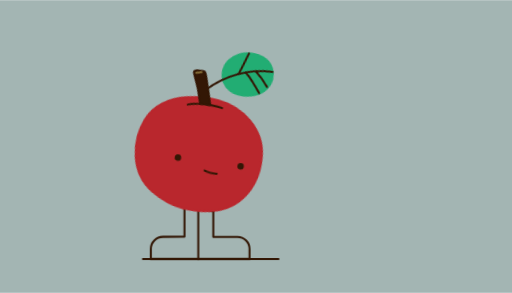
t = 0.00 s
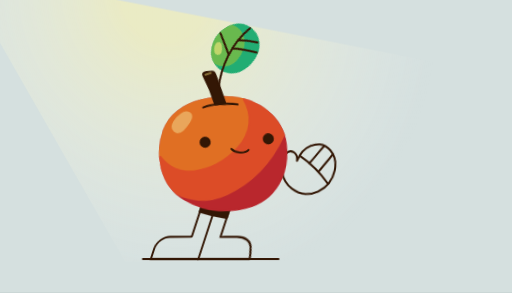
t = 0.67 s
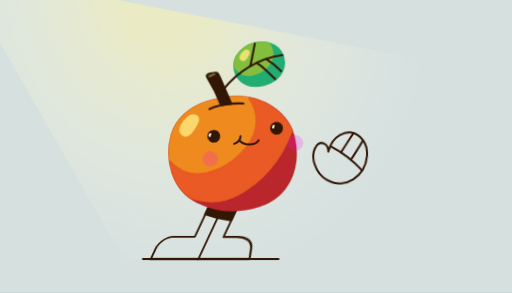
t = 1.33 s
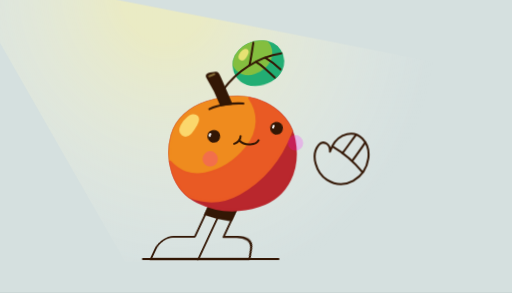
t = 2.00 s
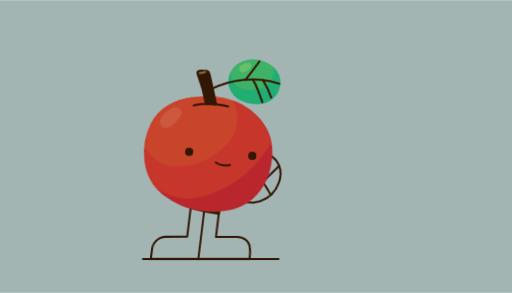
t = 2.67 s
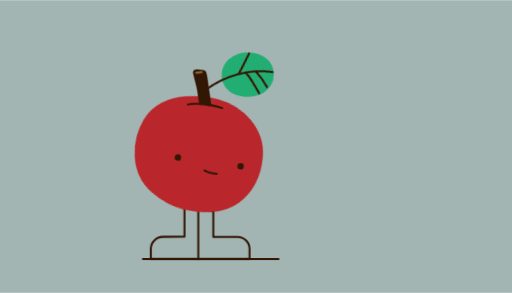
t = 3.33 s

The animated SVG that drew these frames (rendered in a browser with its animation timeline set to each time). Animation: 26 CSS @keyframes rules; one cycle of 4.00 s, repeats indefinitely.

<svg id="e2iTE6I7L1J1" xmlns="http://www.w3.org/2000/svg" xmlns:xlink="http://www.w3.org/1999/xlink" viewBox="0 0 700 400" shape-rendering="geometricPrecision" text-rendering="geometricPrecision">
<style><![CDATA[
#e2iTE6I7L1J4 {animation: e2iTE6I7L1J4_c_o 4000ms linear infinite normal forwards}@keyframes e2iTE6I7L1J4_c_o { 0% {opacity: 0} 2.5% {opacity: 0;animation-timing-function: cubic-bezier(0.215,0.61,0.355,1)} 7.5% {opacity: 1} 62.5% {opacity: 1;animation-timing-function: cubic-bezier(0.215,0.61,0.355,1)} 67.5% {opacity: 0} 100% {opacity: 0}} #e2iTE6I7L1J5 {animation: e2iTE6I7L1J5_c_o 4000ms linear infinite normal forwards}@keyframes e2iTE6I7L1J5_c_o { 0% {opacity: 0} 2.5% {opacity: 0;animation-timing-function: cubic-bezier(0.215,0.61,0.355,1)} 7.5% {opacity: 1} 62.5% {opacity: 1;animation-timing-function: cubic-bezier(0.215,0.61,0.355,1)} 67.5% {opacity: 0} 100% {opacity: 0}} #e2iTE6I7L1J6_ts {animation: e2iTE6I7L1J6_ts__ts 4000ms linear infinite normal forwards}@keyframes e2iTE6I7L1J6_ts__ts { 0% {transform: translate(616.528958px,1043.01px) scale(1,1)} 5% {transform: translate(616.528958px,1043.01px) scale(1,1);animation-timing-function: cubic-bezier(0.215,0.61,0.355,1)} 7.5% {transform: translate(616.528958px,1043.01px) scale(1,1.152296);animation-timing-function: cubic-bezier(0.215,0.61,0.355,1)} 12.5% {transform: translate(616.528958px,1043.01px) scale(1,1)} 100% {transform: translate(616.528958px,1043.01px) scale(1,1)}} #e2iTE6I7L1J7_tk {animation: e2iTE6I7L1J7_tk__tk 4000ms linear infinite normal forwards}@keyframes e2iTE6I7L1J7_tk__tk { 0% {transform: translate(572.85px,1043.01px) skewX(0deg) skewY(0deg)} 12.5% {transform: translate(572.85px,1043.01px) skewX(0deg) skewY(0deg);animation-timing-function: cubic-bezier(0.215,0.61,0.355,1)} 25% {transform: translate(572.85px,1043.01px) skewX(-25deg) skewY(0deg)} 62.5% {transform: translate(572.85px,1043.01px) skewX(-25deg) skewY(0deg);animation-timing-function: cubic-bezier(0.215,0.61,0.355,1)} 75% {transform: translate(572.85px,1043.01px) skewX(0deg) skewY(0deg)} 100% {transform: translate(572.85px,1043.01px) skewX(0deg) skewY(0deg)}} #e2iTE6I7L1J8 {animation: e2iTE6I7L1J8__m 4000ms linear infinite normal forwards}@keyframes e2iTE6I7L1J8__m { 0% {d: path('M632.21,955.38L632.21,830.94L518.21,830.94L518.21,954.71L432.98,955.05C406.53,955.14,385.14,976.6,385.14,1003.05L385.14,1043.01L775.57,1043.01C775.57,1043.01,775.57,1003.28,775.57,1003.28C775.57,976.8,754.14,955.33,727.66,955.28C685.98,955.2,632.2,955.15,632.2,955.38Z')} 12.5% {d: path('M632.21,955.38L632.21,830.94L518.21,830.94L518.21,954.71L432.98,955.05C406.53,955.14,385.14,976.6,385.14,1003.05L385.14,1043.01L775.57,1043.01C775.57,1043.01,775.57,1003.28,775.57,1003.28C775.57,976.8,754.14,955.33,727.66,955.28C685.98,955.2,632.2,955.15,632.2,955.38Z');animation-timing-function: cubic-bezier(0.215,0.61,0.355,1)} 25% {d: path('M632.21,955.38L632.21,830.94L518.21,830.94L518.21,954.71L432.98,955.05C406.53,955.14,385.14,976.6,385.14,1003.05L385.14,1043.01L775.57,1043.01C775.57,1043.01,775.33206,1042.95009,763.062635,1003.05C752.022468,967.14745,715.656877,955.28,686.696876,955.28C645.016875,955.2,632.2,955.15,632.2,955.38Z')} 62.5% {d: path('M632.21,955.38L632.21,830.94L518.21,830.94L518.21,954.71L432.98,955.05C406.53,955.14,385.14,976.6,385.14,1003.05L385.14,1043.01L775.57,1043.01C775.57,1043.01,775.33206,1042.95009,763.062635,1003.05C752.022468,967.14745,715.656877,955.28,686.696876,955.28C645.016875,955.2,632.2,955.15,632.2,955.38Z');animation-timing-function: cubic-bezier(0.215,0.61,0.355,1)} 75% {d: path('M632.21,955.38L632.21,830.94L518.21,830.94L518.21,954.71L432.98,955.05C406.53,955.14,385.14,976.6,385.14,1003.05L385.14,1043.01L775.57,1043.01C775.57,1043.01,775.57,1003.28,775.57,1003.28C775.57,976.8,754.14,955.33,727.66,955.28C685.98,955.2,632.2,955.15,632.2,955.38Z')} 100% {d: path('M632.21,955.38L632.21,830.94L518.21,830.94L518.21,954.71L432.98,955.05C406.53,955.14,385.14,976.6,385.14,1003.05L385.14,1043.01L775.57,1043.01C775.57,1043.01,775.57,1003.28,775.57,1003.28C775.57,976.8,754.14,955.33,727.66,955.28C685.98,955.2,632.2,955.15,632.2,955.38Z')}} #e2iTE6I7L1J9_to {animation: e2iTE6I7L1J9_to__to 4000ms linear infinite normal forwards}@keyframes e2iTE6I7L1J9_to__to { 0% {transform: translate(575.089966px,836.255197px)} 12.5% {transform: translate(575.089966px,836.255197px);animation-timing-function: cubic-bezier(0.215,0.61,0.355,1)} 25% {transform: translate(575.089966px,872.660004px)} 62.5% {transform: translate(575.089966px,872.660004px);animation-timing-function: cubic-bezier(0.215,0.61,0.355,1)} 75% {transform: translate(575.089966px,836.255197px)} 100% {transform: translate(575.089966px,836.255197px)}} #e2iTE6I7L1J11_to {animation: e2iTE6I7L1J11_to__to 4000ms linear infinite normal forwards}@keyframes e2iTE6I7L1J11_to__to { 0% {transform: translate(573.98493px,626.051954px)} 12.5% {transform: translate(573.98493px,626.051954px);animation-timing-function: cubic-bezier(0.215,0.61,0.355,1)} 25% {transform: translate(708.637591px,626.051954px)} 62.5% {transform: translate(708.637591px,626.051954px);animation-timing-function: cubic-bezier(0.215,0.61,0.355,1)} 75% {transform: translate(573.98493px,626.051954px)} 100% {transform: translate(573.98493px,626.051954px)}} #e2iTE6I7L1J11_tr {animation: e2iTE6I7L1J11_tr__tr 4000ms linear infinite normal forwards}@keyframes e2iTE6I7L1J11_tr__tr { 0% {transform: rotate(15.190318deg)} 12.5% {transform: rotate(15.190318deg);animation-timing-function: cubic-bezier(0.215,0.61,0.355,1)} 25% {transform: rotate(0deg)} 62.5% {transform: rotate(0deg);animation-timing-function: cubic-bezier(0.215,0.61,0.355,1)} 75% {transform: rotate(15.190318deg)} 100% {transform: rotate(15.190318deg)}} #e2iTE6I7L1J12_to {animation: e2iTE6I7L1J12_to__to 4000ms linear infinite normal forwards}@keyframes e2iTE6I7L1J12_to__to { 0% {transform: translate(756.392146px,785.350743px)} 12.5% {transform: translate(756.392146px,785.350743px);animation-timing-function: cubic-bezier(0.215,0.61,0.355,1)} 25% {transform: translate(1087.516731px,732.213788px)} 62.5% {transform: translate(1087.516731px,732.213788px);animation-timing-function: cubic-bezier(0.215,0.61,0.355,1)} 75% {transform: translate(756.392146px,785.350743px)} 100% {transform: translate(756.392146px,785.350743px)}} #e2iTE6I7L1J12_tr {animation: e2iTE6I7L1J12_tr__tr 4000ms linear infinite normal forwards}@keyframes e2iTE6I7L1J12_tr__tr { 0% {transform: rotate(0deg)} 25% {transform: rotate(0deg);animation-timing-function: cubic-bezier(0.445,0.05,0.55,0.95)} 30% {transform: rotate(-32.660192deg);animation-timing-function: cubic-bezier(0.445,0.05,0.55,0.95)} 35% {transform: rotate(5.753169deg);animation-timing-function: cubic-bezier(0.445,0.05,0.55,0.95)} 40% {transform: rotate(-32.660192deg);animation-timing-function: cubic-bezier(0.445,0.05,0.55,0.95)} 45% {transform: rotate(5.753169deg);animation-timing-function: cubic-bezier(0.445,0.05,0.55,0.95)} 50% {transform: rotate(0deg)} 100% {transform: rotate(0deg)}} #e2iTE6I7L1J19 {animation: e2iTE6I7L1J19_c_o 4000ms linear infinite normal forwards}@keyframes e2iTE6I7L1J19_c_o { 0% {opacity: 0} 12.5% {opacity: 0;animation-timing-function: cubic-bezier(0.215,0.61,0.355,1)} 25% {opacity: 1} 62.5% {opacity: 1;animation-timing-function: cubic-bezier(0.215,0.61,0.355,1)} 75% {opacity: 0} 100% {opacity: 0}} #e2iTE6I7L1J23_to {animation: e2iTE6I7L1J23_to__to 4000ms linear infinite normal forwards}@keyframes e2iTE6I7L1J23_to__to { 0% {transform: translate(788.777948px,694.221929px)} 12.5% {transform: translate(788.777948px,694.221929px);animation-timing-function: cubic-bezier(0.215,0.61,0.355,1)} 25% {transform: translate(788.76001px,588.690003px)} 62.5% {transform: translate(788.76001px,588.690003px);animation-timing-function: cubic-bezier(0.215,0.61,0.355,1)} 75% {transform: translate(788.777948px,694.221929px)} 100% {transform: translate(788.777948px,694.221929px)}} #e2iTE6I7L1J24 {animation: e2iTE6I7L1J24_s_do 4000ms linear infinite normal forwards}@keyframes e2iTE6I7L1J24_s_do { 0% {stroke-dashoffset: 42.556678} 17.5% {stroke-dashoffset: 42.556678;animation-timing-function: cubic-bezier(0.215,0.61,0.355,1)} 22.5% {stroke-dashoffset: 86} 62.5% {stroke-dashoffset: 86;animation-timing-function: cubic-bezier(0.215,0.61,0.355,1)} 65% {stroke-dashoffset: 42.556678} 100% {stroke-dashoffset: 42.556678}} #e2iTE6I7L1J25 {animation: e2iTE6I7L1J25__m 4000ms linear infinite normal forwards}@keyframes e2iTE6I7L1J25__m { 0% {d: path('M748.618157,578.896078C761.079637,582.807894,787.181894,582.257538,798.90984,578.502282')} 12.5% {d: path('M748.618157,578.896078C761.079637,582.807894,787.181894,582.257538,798.90984,578.502282');animation-timing-function: cubic-bezier(0.215,0.61,0.355,1)} 25% {d: path('M736.36,574.65C757.020966,598.059996,803.320985,590.91,811.25,573.23')} 62.5% {d: path('M736.36,574.65C757.020966,598.059996,803.320985,590.91,811.25,573.23');animation-timing-function: cubic-bezier(0.215,0.61,0.355,1)} 75% {d: path('M748.618157,578.896078C761.079637,582.807894,787.181894,582.257538,798.90984,578.502282')} 100% {d: path('M748.618157,578.896078C761.079637,582.807894,787.181894,582.257538,798.90984,578.502282')}} #e2iTE6I7L1J26 {animation: e2iTE6I7L1J26_c_o 4000ms linear infinite normal forwards}@keyframes e2iTE6I7L1J26_c_o { 0% {opacity: 0} 5% {opacity: 0;animation-timing-function: step-start} 7.5% {opacity: 1} 12.5% {opacity: 1;animation-timing-function: cubic-bezier(0.215,0.61,0.355,1)} 17.5% {opacity: 0} 100% {opacity: 0}} #e2iTE6I7L1J27 {animation: e2iTE6I7L1J27_c_o 4000ms linear infinite normal forwards}@keyframes e2iTE6I7L1J27_c_o { 0% {opacity: 0} 20% {opacity: 0;animation-timing-function: cubic-bezier(0.39,0.575,0.565,1)} 27.5% {opacity: 0.2} 62.5% {opacity: 0.2;animation-timing-function: cubic-bezier(0.215,0.61,0.355,1)} 70% {opacity: 0} 100% {opacity: 0}} #e2iTE6I7L1J28 {animation: e2iTE6I7L1J28_c_o 4000ms linear infinite normal forwards}@keyframes e2iTE6I7L1J28_c_o { 0% {opacity: 0} 20% {opacity: 0;animation-timing-function: cubic-bezier(0.39,0.575,0.565,1)} 27.5% {opacity: 0.2} 62.5% {opacity: 0.2;animation-timing-function: cubic-bezier(0.215,0.61,0.355,1)} 70% {opacity: 0} 100% {opacity: 0}} #e2iTE6I7L1J29_ts {animation: e2iTE6I7L1J29_ts__ts 4000ms linear infinite normal forwards}@keyframes e2iTE6I7L1J29_ts__ts { 0% {transform: translate(882.419983px,525.429993px) rotate(-8.315017deg) scale(1,1)} 45% {transform: translate(882.419983px,525.429993px) rotate(-8.315017deg) scale(1,1);animation-timing-function: cubic-bezier(0.445,0.05,0.55,0.95)} 47.5% {transform: translate(882.419983px,525.429993px) rotate(-8.315017deg) scale(1.409659,0.265835);animation-timing-function: cubic-bezier(0.445,0.05,0.55,0.95)} 50% {transform: translate(882.419983px,525.429993px) rotate(-8.315017deg) scale(1,1)} 67.5% {transform: translate(882.419983px,525.429993px) rotate(-8.315017deg) scale(1,1);animation-timing-function: cubic-bezier(0.445,0.05,0.55,0.95)} 70% {transform: translate(882.419983px,525.429993px) rotate(-8.315017deg) scale(1.409659,0.265838);animation-timing-function: cubic-bezier(0.445,0.05,0.55,0.95)} 72.5% {transform: translate(882.419983px,525.429993px) rotate(-8.315017deg) scale(1,1)} 100% {transform: translate(882.419983px,525.429993px) rotate(-8.315017deg) scale(1,1)}} #e2iTE6I7L1J30_ts {animation: e2iTE6I7L1J30_ts__ts 4000ms linear infinite normal forwards}@keyframes e2iTE6I7L1J30_ts__ts { 0% {transform: translate(882.419983px,525.429993px) scale(0.5,0.5)} 12.5% {transform: translate(882.419983px,525.429993px) scale(0.5,0.5);animation-timing-function: cubic-bezier(0.215,0.61,0.355,1)} 25% {transform: translate(882.419983px,525.429993px) scale(1,1)} 62.5% {transform: translate(882.419983px,525.429993px) scale(1,1);animation-timing-function: cubic-bezier(0.215,0.61,0.355,1)} 75% {transform: translate(882.419983px,525.429993px) scale(0.5,0.5)} 100% {transform: translate(882.419983px,525.429993px) scale(0.5,0.5)}} #e2iTE6I7L1J31 {animation: e2iTE6I7L1J31_c_o 4000ms linear infinite normal forwards}@keyframes e2iTE6I7L1J31_c_o { 0% {opacity: 0} 20% {opacity: 0;animation-timing-function: cubic-bezier(0.215,0.61,0.355,1)} 22.5% {opacity: 1} 62.5% {opacity: 1;animation-timing-function: cubic-bezier(0.215,0.61,0.355,1)} 65% {opacity: 0} 100% {opacity: 0}} #e2iTE6I7L1J32_ts {animation: e2iTE6I7L1J32_ts__ts 4000ms linear infinite normal forwards}@keyframes e2iTE6I7L1J32_ts__ts { 0% {transform: translate(634.119995px,557.159973px) rotate(-8.315017deg) scale(1,1)} 45% {transform: translate(634.119995px,557.159973px) rotate(-8.315017deg) scale(1,1);animation-timing-function: cubic-bezier(0.445,0.05,0.55,0.95)} 47.5% {transform: translate(634.119995px,557.159973px) rotate(-8.315017deg) scale(1.409659,0.265838);animation-timing-function: cubic-bezier(0.445,0.05,0.55,0.95)} 50% {transform: translate(634.119995px,557.159973px) rotate(-8.315017deg) scale(1,1)} 67.5% {transform: translate(634.119995px,557.159973px) rotate(-8.315017deg) scale(1,1);animation-timing-function: cubic-bezier(0.445,0.05,0.55,0.95)} 70% {transform: translate(634.119995px,557.159973px) rotate(-8.315017deg) scale(1.409659,0.265838);animation-timing-function: cubic-bezier(0.445,0.05,0.55,0.95)} 72.5% {transform: translate(634.119995px,557.159973px) rotate(-8.315017deg) scale(1,1)} 100% {transform: translate(634.119995px,557.159973px) rotate(-8.315017deg) scale(1,1)}} #e2iTE6I7L1J33_ts {animation: e2iTE6I7L1J33_ts__ts 4000ms linear infinite normal forwards}@keyframes e2iTE6I7L1J33_ts__ts { 0% {transform: translate(634.119995px,557.159973px) scale(0.5,0.5)} 12.5% {transform: translate(634.119995px,557.159973px) scale(0.5,0.5);animation-timing-function: cubic-bezier(0.215,0.61,0.355,1)} 25% {transform: translate(634.119995px,557.159973px) scale(1,1)} 62.5% {transform: translate(634.119995px,557.159973px) scale(1,1);animation-timing-function: cubic-bezier(0.215,0.61,0.355,1)} 75% {transform: translate(634.119995px,557.159973px) scale(0.5,0.5)} 100% {transform: translate(634.119995px,557.159973px) scale(0.5,0.5)}} #e2iTE6I7L1J34 {animation: e2iTE6I7L1J34_c_o 4000ms linear infinite normal forwards}@keyframes e2iTE6I7L1J34_c_o { 0% {opacity: 0} 20% {opacity: 0;animation-timing-function: cubic-bezier(0.215,0.61,0.355,1)} 22.5% {opacity: 1} 62.5% {opacity: 1;animation-timing-function: cubic-bezier(0.215,0.61,0.355,1)} 65% {opacity: 0} 100% {opacity: 0}} #e2iTE6I7L1J36_tr {animation: e2iTE6I7L1J36_tr__tr 4000ms linear infinite normal forwards}@keyframes e2iTE6I7L1J36_tr__tr { 0% {transform: translate(670.88px,373.54px) rotate(0deg)} 5% {transform: translate(670.88px,373.54px) rotate(0deg);animation-timing-function: cubic-bezier(0.215,0.61,0.355,1)} 7.5% {transform: translate(670.88px,373.54px) rotate(25.830655deg);animation-timing-function: cubic-bezier(0.39,0.575,0.565,1)} 12.5% {transform: translate(670.88px,373.54px) rotate(0deg);animation-timing-function: cubic-bezier(0.39,0.575,0.565,1)} 17.5% {transform: translate(670.88px,373.54px) rotate(-37.646886deg);animation-timing-function: cubic-bezier(0.39,0.575,0.565,1)} 35% {transform: translate(670.88px,373.54px) rotate(0deg);animation-timing-function: cubic-bezier(0.39,0.575,0.565,1)} 42.5% {transform: translate(670.88px,373.54px) rotate(-7.615393deg);animation-timing-function: cubic-bezier(0.39,0.575,0.565,1)} 57.5% {transform: translate(670.88px,373.54px) rotate(0deg);animation-timing-function: cubic-bezier(0.39,0.575,0.565,1)} 62.5% {transform: translate(670.88px,373.54px) rotate(0deg);animation-timing-function: cubic-bezier(0.39,0.575,0.565,1)} 67.5% {transform: translate(670.88px,373.54px) rotate(14.884499deg);animation-timing-function: cubic-bezier(0.39,0.575,0.565,1)} 85% {transform: translate(670.88px,373.54px) rotate(0deg)} 100% {transform: translate(670.88px,373.54px) rotate(0deg)}} #e2iTE6I7L1J38 {animation: e2iTE6I7L1J38_c_o 4000ms linear infinite normal forwards}@keyframes e2iTE6I7L1J38_c_o { 0% {opacity: 0} 12.5% {opacity: 0;animation-timing-function: cubic-bezier(0.215,0.61,0.355,1)} 25% {opacity: 1} 62.5% {opacity: 1;animation-timing-function: cubic-bezier(0.215,0.61,0.355,1)} 75% {opacity: 0} 100% {opacity: 0}} #e2iTE6I7L1J39 {animation: e2iTE6I7L1J39_c_o 4000ms linear infinite normal forwards}@keyframes e2iTE6I7L1J39_c_o { 0% {opacity: 0} 12.5% {opacity: 0;animation-timing-function: cubic-bezier(0.215,0.61,0.355,1)} 25% {opacity: 0.8} 62.5% {opacity: 0.8;animation-timing-function: cubic-bezier(0.215,0.61,0.355,1)} 75% {opacity: 0} 100% {opacity: 0}}
]]></style>
<defs><radialGradient id="e2iTE6I7L1J5-fill" cx="0" cy="0" r="1161" spreadMethod="pad" gradientUnits="userSpaceOnUse" gradientTransform="matrix(0.331503 0.943454 -0.849109 0.298352 491.408986 17.437195)"><stop id="e2iTE6I7L1J5-fill-0" offset="16%" stop-color="rgba(255,245,171,0.5)"/><stop id="e2iTE6I7L1J5-fill-1" offset="100%" stop-color="rgba(255,255,255,0)"/></radialGradient></defs><g transform="matrix(.345588 0 0 0.345588 73.133825-6.610645)"><rect width="2025.533294" height="1157.447597" rx="0" ry="0" transform="translate(-211.621425 19.128689)" fill="#a3b5b3"/><rect id="e2iTE6I7L1J4" width="2025.533294" height="1157.447597" rx="0" ry="0" transform="translate(-211.621425 19.128689)" opacity="0" fill="#d5e0df"/><polygon id="e2iTE6I7L1J5" points="-138.953239,-105.38826 -138.953239,200.251746 342.65,1043.01 1601.870062,1043.01 1600,285.460006 129.679187,-1.94 -138.953239,-105.38826" transform="matrix(1.024939 0 0 1.024939-69.202687-17.26909)" opacity="0" fill="url(#e2iTE6I7L1J5-fill)"/><g id="e2iTE6I7L1J6_ts" transform="translate(616.528958,1043.01) scale(1,1)"><g transform="translate(-616.528916,-1043.009998)"><g id="e2iTE6I7L1J7_tk" transform="translate(572.85,1043.01) skewX(0) skewY(0)"><g transform="translate(-572.85,-1043.01)"><path id="e2iTE6I7L1J8" d="M632.21,955.38v-124.44h-114v123.77l-85.23.34c-26.45.09-47.84,21.55-47.84,48v39.96h390.43c0,0,0-39.73,0-39.73c0-26.48-21.43-47.95-47.91-48-41.68-.08-95.46-.13-95.46.1Z" fill="none" stroke="#331705" stroke-width="8" stroke-linecap="round" stroke-linejoin="round"/><g id="e2iTE6I7L1J9_to" transform="translate(575.089966,836.255197)"><path d="M517.97,831l.24,34.68c40.225876,11.808111,75.076363,19.079038,113.900888,24.45L631.74,831h-113.76Z" transform="translate(-575.089966,-872.660004)" fill="#331705" stroke="#331705" stroke-width="8" stroke-linecap="round" stroke-linejoin="round"/></g><line x1="572.85" y1="1043.01" x2="572.85" y2="830.94" transform="matrix(-1 0 0 0.999435 1145.699952 0.529391)" fill="none" stroke="#331705" stroke-width="8" stroke-linecap="round" stroke-linejoin="round"/></g></g><g id="e2iTE6I7L1J11_to" transform="translate(573.98493,626.051954)"><g id="e2iTE6I7L1J11_tr" transform="rotate(15.190318)"><g transform="translate(-708.637579,-626.051951)"><g id="e2iTE6I7L1J12_to" transform="translate(756.392146,785.350743)"><g id="e2iTE6I7L1J12_tr" transform="rotate(0)"><g transform="translate(-1087.51673,-732.213787)"><path d="M1142.9,555.84c66.04-30.57,111.01,30.34,102.37,90.13-11.1,76.8-92.67,128.41-163.55,83.52-41.66-27.04-66.83-97.13-31.99-138.58c14.7-17.49,46.66-5.91,43.99,27.6c9.12-28.04,26.36-51.47,49.18-62.66Z" fill="none" stroke="#331705" stroke-width="8" stroke-linecap="round" stroke-linejoin="round"/><path d="M1233.33,582.43c-2.6,3.31-37.94,54.01-51.64,72.24" fill="none" stroke="#331705" stroke-width="8" stroke-linecap="round" stroke-linejoin="round"/><path d="M1195.14,553.38c-2.6,3.31-37.94,52.49-51.64,70.72" fill="none" stroke="#331705" stroke-width="8" stroke-linecap="round" stroke-linejoin="round"/><path d="M1220.97,698.36c-32.51-40.02-72.23-74.16-116.68-100.3" fill="none" stroke="#331705" stroke-width="8" stroke-linecap="round" stroke-linejoin="round"/></g></g></g><g transform="translate(.000001 0.000001)"><path d="M606.14,422.81c-66.79,21.74-120.67,67.11-138.18,130.57-26.4,95.66,3.21,215.61,101.51,264.05c73.36,36.15,155.33,44.09,242.72,15.95c118.74-38.23,162.38-150.17,141.12-261.73C933.1,465.62,828.62,401.79,729.1,401.79c-46.31,0-83.91,8.3-122.96,21.01Z" fill="#b9272d" stroke="#b9272d" stroke-width="8" stroke-linecap="round" stroke-linejoin="round"/><g id="e2iTE6I7L1J19" transform="translate(.000001 0.000001)" opacity="0"><path d="M606.14,422.81c-66.79,21.74-120.67,67.11-138.18,130.57-9.09,32.95-11.54,68.77-6.82,103.57c32.44,36.95,81.44,59.27,137.81,47.66c62.42-12.86,119.14-46.51,164.93-104.13c52.91-66.58,48.95-139.4,10.52-194.34-15.01-2.86-30.22-4.34-45.31-4.34-46.31,0-83.91,8.3-122.96,21.01Z" fill="#ef8b1e" stroke="#ef8b1e" stroke-width="8" stroke-linecap="round" stroke-linejoin="round"/><path d="M774.41,406.13c38.43,54.94,42.39,127.76-10.52,194.34-45.79,57.62-102.51,91.27-164.93,104.13-56.37,11.61-105.37-10.7-137.81-47.66c7.41,54.75,32.58,106.92,77.47,141.32c60.34,23.65,130.03,23.84,196.31-13.1c90.06-50.19,161.21-129.68,203.85-240.85c1.23-3.2,2.38-6.38,3.49-9.56-28.66-69.28-95.98-114.93-167.85-128.62Z" fill="#e95a24" stroke="#e95a24" stroke-width="8" stroke-linecap="round" stroke-linejoin="round"/><path d="M532.56,483.2c5.13-4.16,10.92-7.83,17.42-9.01s13.84.54,18.05,5.63c7.04,8.5,2.72,21.32-2.69,30.95-9.03,16.07-31.6,57.85-55.55,39.21-23.29-18.11,7.82-54.66,22.77-66.78Z" opacity="0.8" fill="#ffeb80" stroke="#ffeb80" stroke-width="8" stroke-linecap="round" stroke-linejoin="round"/></g></g><g id="e2iTE6I7L1J23_to" transform="translate(788.777948,694.221929)"><g transform="translate(-788.760009,-588.690002)"><path id="e2iTE6I7L1J24" d="M715.13,587.27c6.64-2.51,12.91-6.27,17.59-11.6s7.65-12.34,7.34-19.43" fill="none" stroke="#331705" stroke-width="8" stroke-linecap="round" stroke-linejoin="round" stroke-dashoffset="42.556678" stroke-dasharray="42.556678"/><path id="e2iTE6I7L1J25" d="M748.618157,578.896078c12.46148,3.911816,38.563737,3.36146,50.291683-.393796" fill="none" stroke="#331705" stroke-width="8" stroke-linecap="round" stroke-linejoin="round"/><ellipse id="e2iTE6I7L1J26" rx="29.666302" ry="29.666302" transform="translate(774.153782 579.937882)" opacity="0" fill="#331705" stroke-width="0"/><circle id="e2iTE6I7L1J27" r="26.51" transform="translate(620.08 646.94)" opacity="0" fill="#f0f" stroke="#f0f" stroke-width="8" stroke-linecap="round" stroke-linejoin="round"/><circle id="e2iTE6I7L1J28" r="26.51" transform="translate(957.44 583.67)" opacity="0" fill="#f0f" stroke="#f0f" stroke-width="8" stroke-linecap="round" stroke-linejoin="round"/><g id="e2iTE6I7L1J29_ts" transform="translate(882.419983,525.429993) rotate(-8.315017) scale(1,1)"><g transform="translate(-882.419983,-525.429993)"><g id="e2iTE6I7L1J30_ts" transform="translate(882.419983,525.429993) scale(0.5,0.5)"><circle r="21.5" transform="translate(0.000017,0.000007)" fill="#331705" stroke="#331705" stroke-width="8" stroke-linecap="round" stroke-linejoin="round"/></g><path id="e2iTE6I7L1J31" d="M869.42,520.56c.99-2.1,1.98-4.21,2.97-6.31" opacity="0" fill="none" stroke="#fff" stroke-width="8" stroke-linecap="round" stroke-linejoin="round"/></g></g><g id="e2iTE6I7L1J32_ts" transform="translate(634.119995,557.159973) rotate(-8.315017) scale(1,1)"><g transform="translate(-634.119995,-557.159973)"><g id="e2iTE6I7L1J33_ts" transform="translate(634.119995,557.159973) scale(0.5,0.5)"><circle r="21.5" transform="translate(0.000005,0.000027)" fill="#331705" stroke="#331705" stroke-width="8" stroke-linecap="round" stroke-linejoin="round"/></g><path id="e2iTE6I7L1J34" d="M618.49,553.38c.01-2.41,1.22-4.79,3.17-6.22" opacity="0" fill="none" stroke="#fff" stroke-width="8" stroke-linecap="round" stroke-linejoin="round"/></g></g></g></g><g transform="translate(.000001 0.000001)"><g id="e2iTE6I7L1J36_tr" transform="translate(670.88,373.54) rotate(0)"><g transform="translate(-670.88,-373.54)"><path d="M716.16,283.01c-.96-29.64,17.15-57.87,41.54-74.95c41.2-28.85,115.25-29.57,143.34,17.79c13.82,23.3,14.85,53.66,2.66,77.85-18.37,36.42-61.81,53.88-102.57,55.41-44.16,1.66-81.75-28.05-84.84-73.65-.06-.82-.1-1.63-.12-2.44Z" fill="#22ad73" stroke="#22ad73" stroke-width="8" stroke-linecap="round" stroke-linejoin="round"/><path id="e2iTE6I7L1J38" d="M757.7,208.06c-23.19,16.24-40.66,42.56-41.51,70.59c14.22,30.44,47.7,43.22,79.89,33.22c31.85-9.89,62.43-32.93,69.16-65.59c3.95-19.12-1.26-39.84-13.43-55.06-31.68-7.85-69.01-.75-94.13,16.84Z" opacity="0" fill="#84be3f" stroke="#84be3f" stroke-width="8" stroke-linecap="round" stroke-linejoin="round"/><path id="e2iTE6I7L1J39" d="M755.14,223.05c2.41-1.96,5.13-3.68,8.18-4.23c3.05-.56,6.5.25,8.48,2.65c3.3,3.99,1.28,10.01-1.26,14.53-4.24,7.55-14.84,27.16-26.09,18.41-10.94-8.51,3.67-25.67,10.69-31.36Z" opacity="0" fill="#ffeb80" stroke="#ffeb80" stroke-width="8" stroke-linecap="round" stroke-linejoin="round"/><path d="M670.88,373.54c55.9-71.18,140.93-124.68,235.66-136.41" fill="none" stroke="#331705" stroke-width="8" stroke-linecap="round" stroke-linejoin="round"/><path d="M778.75,280.36c7.38-28.43,12.62-60.09,18.65-88.84" fill="none" stroke="#331705" stroke-width="8" stroke-linecap="round" stroke-linejoin="round"/><path d="M804.16,268.02c13.2,7.88,24.45,17.5,35.54,28.16c12.48,12.01,24.97,24.01,37.45,36.02" fill="none" stroke="#331705" stroke-width="8" stroke-linecap="round" stroke-linejoin="round"/><path d="M842.02,252.7c22.32,13.9,40.74,28.89,58.9,47.91" fill="none" stroke="#331705" stroke-width="8" stroke-linecap="round" stroke-linejoin="round"/></g></g><path d="M703.39,428.74c-16.74-38.96-43.23-100.36-49.03-112.29-1.87-3.86-4.04-8.01-7.96-9.75-3.34-1.48-7.19-.86-10.78-.21-5.19.94-10.38,1.87-15.57,2.81-5.8,1.05-12.92,3.43-13.51,9.3-.31,3.02,1.38,5.83,2.98,8.41c21.26,34.18,39.28,70.38,53.76,107.94c13.27-2.83,27.01-4.91,40.12-6.19Z" fill="#331705" stroke="#331705" stroke-width="8" stroke-linecap="round" stroke-linejoin="round"/><path d="M616.56,449.66c37.33-17.41,100.82-25.2,134.62-21.6" fill="none" stroke="#331705" stroke-width="8" stroke-linecap="round" stroke-linejoin="round"/><path d="M615.78,319.6c7.1-1.81,13.99-4.43,20.49-7.81" opacity="0.4" fill="none" stroke="#ffeb80" stroke-width="8" stroke-linecap="round" stroke-linejoin="round"/></g></g></g></g></g></g><line x1="353.88" y1="1043.01" x2="890.08" y2="1043.01" fill="none" stroke="#331705" stroke-width="8" stroke-linecap="round" stroke-linejoin="round"/></g></svg>
